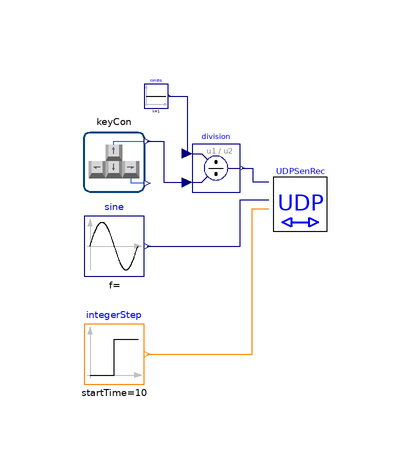

The component connection diagram of the Modelica model below, drawn from its own Placement and Line annotations.

model ExampleUDPSenderReceiver
  "Example that illustrates the control of a idealised heated building by openHAB"
  extends Modelica.Icons.Example;
  UDPSenderReceiver UDPSenRec(
    nRealOut=1,
    useReaTimFac=true,
    nRealIn=1,
    nIntegerIn=1,
    nIntegerOut=1)
    annotation (Placement(transformation(extent={{14,4},{26,16}})));
  KeyboardController keyCon
    annotation (Placement(transformation(extent={{-16,12},{-6,22}})));
  Modelica.Blocks.Sources.Constant constq(k=1)
    annotation (Placement(transformation(extent={{-6,26},{-2,30}})));
  Modelica.Blocks.Math.Division division
    annotation (Placement(transformation(extent={{2,12},{10,20}})));
  Modelica.Blocks.Sources.Sine sine(
    amplitude=1,
    freqHz=0.2,
    phase=0,
    offset=0,
    startTime=0)
    annotation (Placement(transformation(extent={{-16,-2},{-6,8}})));
  Modelica.Blocks.Sources.IntegerStep integerStep(
    height=1,
    offset=0,
    startTime=10)
    annotation (Placement(transformation(extent={{-16,-20},{-6,-10}})));
equation
  // UDP data exchange

  connect(keyCon.arrowUpDownReturn, division.u2) annotation (Line(points={{-5.5,
          20.5},{-2.75,20.5},{-2.75,13.6},{1.2,13.6}},color={0,0,127}));
  connect(division.y, UDPSenRec.reaTimFac) annotation (Line(points={{10.4,16},{12.15,
          16},{12.15,13.75},{14.75,13.75}},
                                         color={0,0,127}));
  connect(constq.y, division.u1) annotation (Line(points={{-1.8,28},{1.2,28},{1.2,
          18.4}},color={0,0,127}));

  connect(sine.y, UDPSenRec.uReal[1]) annotation (Line(points={{-5.5,3},{10,3},{
          10,10.75},{14.75,10.75}}, color={0,0,127}));
  connect(integerStep.y, UDPSenRec.uInteger[1]) annotation (Line(points={{-5.5,-15},
          {12,-15},{12,9.25},{14.75,9.25}}, color={255,127,0}));
  annotation(experiment(StartTime=0, StopTime=120),
    Diagram(coordinateSystem(preserveAspectRatio=false, extent={{-40,-40},{40,40}},  initialScale=0.1)),
    Icon(coordinateSystem(preserveAspectRatio=false,extent={{-40,-40},{40,40}},  initialScale=0.1)),
Documentation(info="<html>
<p>
Example that test the component UDPSenderReceiver.
</p>
</html>",
revisions="<html>
<ul>
<li>
March 7, 2019, by Christoph Nytsch-Geusen:<br/>
First implementation.
</li>
</ul>
</html>"));
end ExampleUDPSenderReceiver;